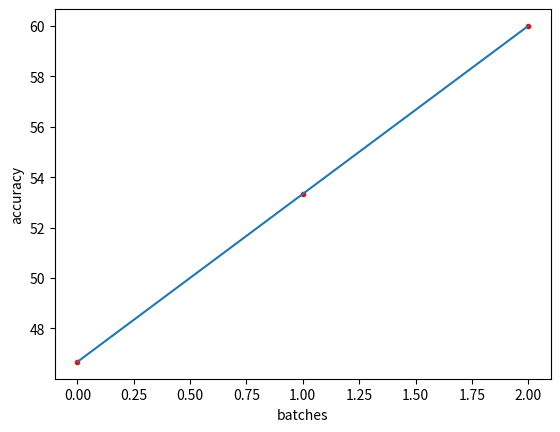

Here is the Python script that generated this plot:
"""
[redacted]
[redacted]

"""
import matplotlib.pyplot as plt
arr = [[0.847466766834259, 0.46666666865348816], [0.6447384357452393, 0.5333333611488342], [0.7249559164047241, 0.6000000238418579]]

loss = []
accuracy = []
for each in arr:
    loss.append(each[0])
    accuracy.append(each[1]*100)
y = [x for x in range(len(loss))]
plt.plot(y,loss)
plt.plot(y, loss, 'r.')
plt.xlabel('batches')
plt.ylabel('loss')
plt.show()
plt.close()
plt.xlabel('batches')
plt.ylabel('accuracy')
plt.plot(y, accuracy, 'r.')
plt.plot(y,accuracy)
plt.show()